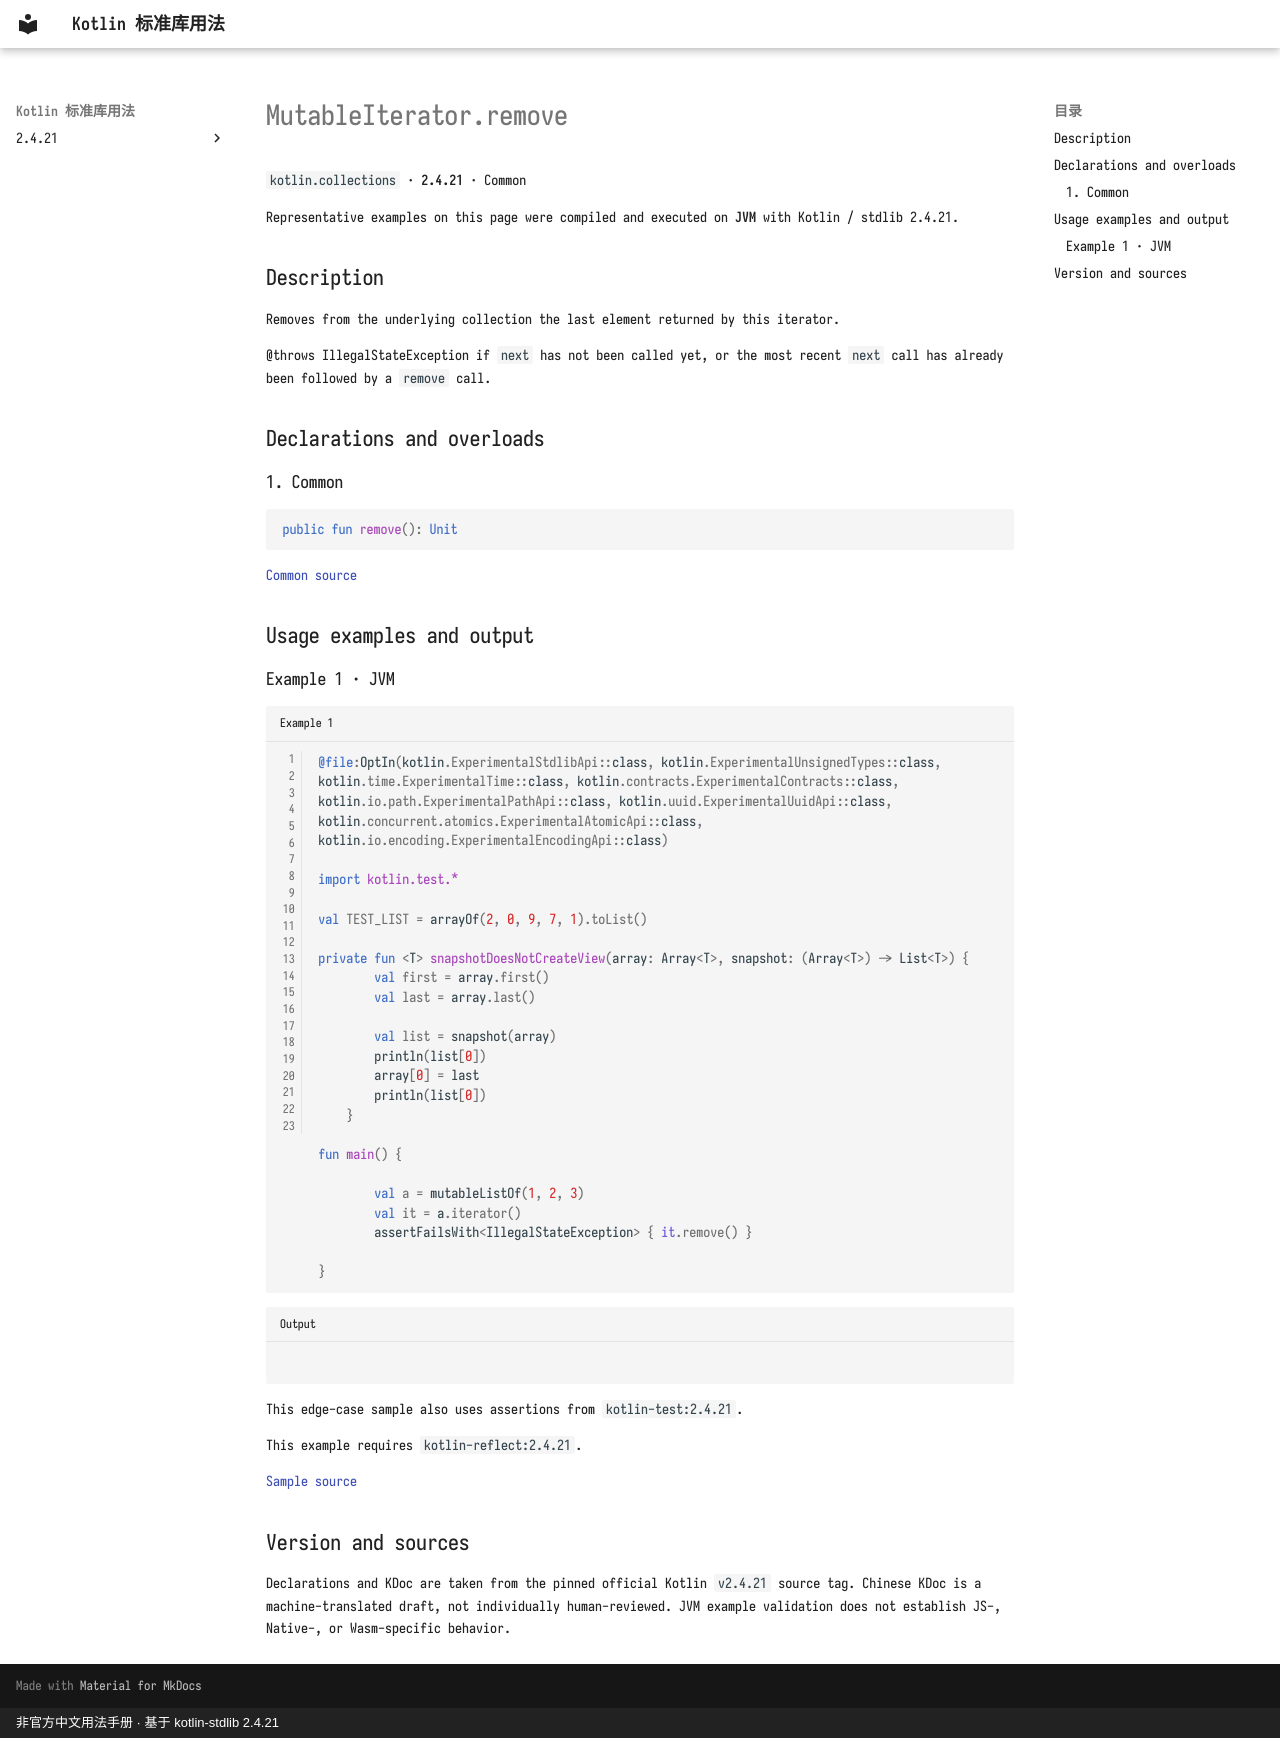

repository: oooooooko/kotlin-stdlib-docs · page: en/api/kotlin.collections/mutableiterator-remove--07107e20/index.html · generator: mkdocs · copyright: 非官方中文用法手册 · 基于 kotlin-stdlib 2.4.21

# MutableIterator.remove

`kotlin.collections` · **2.4.21** · Common

Representative examples on this page were compiled and executed on **JVM** with Kotlin / stdlib 2.4.21.

## Description

Removes from the underlying collection the last element returned by this iterator.

@throws IllegalStateException if `next` has not been called yet,
or the most recent `next` call has already been followed by a `remove` call.

## Declarations and overloads

### 1. Common

```kotlin
public fun remove(): Unit
```

[Common source](https://github.com/JetBrains/kotlin/blob/v2.4.21/libraries/stdlib/src/kotlin/Iterator.kt#L32)

## Usage examples and output

### Example 1 · JVM

```kotlin title="Example 1" linenums="1"
@file:OptIn(kotlin.ExperimentalStdlibApi::class, kotlin.ExperimentalUnsignedTypes::class, kotlin.time.ExperimentalTime::class, kotlin.contracts.ExperimentalContracts::class, kotlin.io.path.ExperimentalPathApi::class, kotlin.uuid.ExperimentalUuidApi::class, kotlin.concurrent.atomics.ExperimentalAtomicApi::class, kotlin.io.encoding.ExperimentalEncodingApi::class)

import kotlin.test.*

val TEST_LIST = arrayOf(2, 0, 9, 7, 1).toList()

private fun <T> snapshotDoesNotCreateView(array: Array<T>, snapshot: (Array<T>) -> List<T>) {
        val first = array.first()
        val last = array.last()

        val list = snapshot(array)
        println(list[0])
        array[0] = last
        println(list[0])
    }

fun main() {

        val a = mutableListOf(1, 2, 3)
        val it = a.iterator()
        assertFailsWith<IllegalStateException> { it.remove() }
    
}
```

```text title="Output"

```

This edge-case sample also uses assertions from `kotlin-test:2.4.21`.

This example requires `kotlin-reflect:2.4.21`.

[Sample source](https://github.com/JetBrains/kotlin/blob/v2.4.21/libraries/stdlib/test/js/JsCollectionsTest.kt#L76)

## Version and sources

Declarations and KDoc are taken from the pinned official Kotlin `v2.4.21` source tag. Chinese KDoc is a machine-translated draft, not individually human-reviewed. JVM example validation does not establish JS-, Native-, or Wasm-specific behavior.
